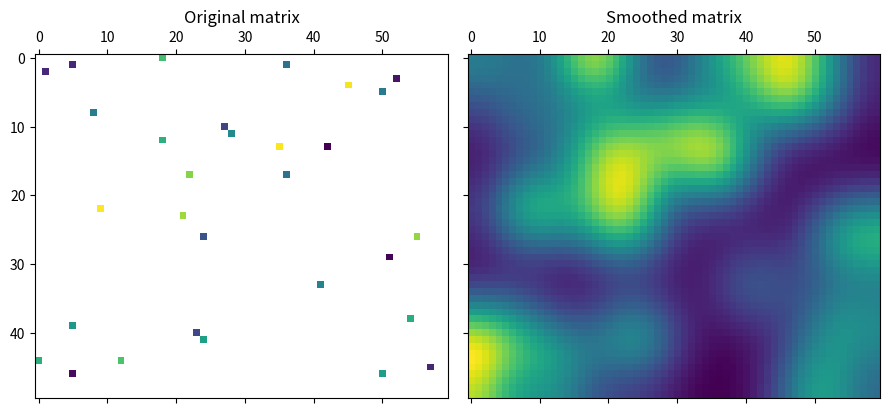

Generate this figure with matplotlib:
import numpy as np
import matplotlib.pyplot as plt
from scipy import sparse
from scipy.ndimage import gaussian_filter
np.random.seed(42)

non_zero_entries = sparse.random(50, 60)
sparse_matrix = np.zeros(non_zero_entries.shape) + non_zero_entries
sparse_matrix[sparse_matrix == 0] = None

sparse_matrix[np.isnan(sparse_matrix)] = 0

smoothed_matrix = gaussian_filter(sparse_matrix, sigma=5)

sparse_matrix[sparse_matrix == 0] =  None
print("Smoothed matrix")
print(smoothed_matrix)

# PLot
fig, (ax1, ax2) = plt.subplots(nrows=1, ncols=2,
                               sharex=False, sharey=True,
                               figsize=(9, 4))
ax1.matshow(sparse_matrix)
ax1.set_title("Original matrix")
ax2.matshow(smoothed_matrix)
ax2.set_title("Smoothed matrix")
plt.tight_layout()
plt.show()
